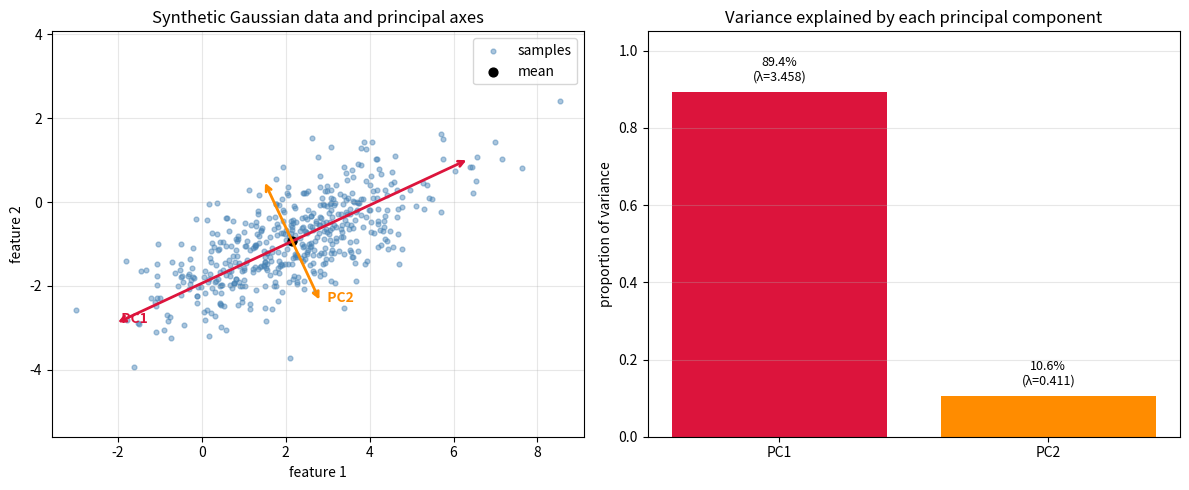

This figure's Python source:
"""CSE 242 Assignment 1 — submit as Assignment1.py.

Fill # YOUR ANSWER HERE blocks with commented reasoning; fill function bodies
at # YOUR CODE HERE. Keep signatures. See README.md and INTERFACE.md.
Functions must not mutate inputs, prompt for input, or perform network I/O.
Only code inside the main guard should save/show figures.
"""
import numpy as np
import matplotlib.pyplot as plt


# PART 1 (20 points), Q1: Show computations for the given A and B.
# YOUR ANSWER HERE
# A = [[3,4],[2,1]], B = [[1,2],[0,-1]]
# AB = [[3,2],[2,3]]
# BA = [[7,6],[-2,-1]]  (not the same as AB)
# (A+B)^T = [[4,2],[6,0]]
# A B^T = [[11,-4],[4,-1]]
# tr(A) = 4, tr(AB) = 6
def matrix_operations(A=None, B=None):
    """Return AB, BA, (A+B).T, A@B.T, trace(A), trace(AB).

    Defaults: A=[[3,4],[2,1]], B=[[1,2],[0,-1]]. Other inputs are square
    real matrices of matching size. Return a tuple in the specified order.
    """
    # YOUR CODE HERE
    if A is None:
        A = np.array([[3.0, 4.0], [2.0, 1.0]])
    else:
        A = np.array(A, dtype=float, copy=True)
    if B is None:
        B = np.array([[1.0, 2.0], [0.0, -1.0]])
    else:
        B = np.array(B, dtype=float, copy=True)
    AB = A @ B
    BA = B @ A
    ApB_T = (A + B).T
    ABT = A @ B.T
    return AB, BA, ApB_T, ABT, float(np.trace(A)), float(np.trace(AB))


# P1 Q2: Derive the given M eigenpairs and verify Mv=lambda*v.
# YOUR ANSWER HERE
# M = [[2,-1],[-1,2]]
# det(M-λI) = (2-λ)^2 - 1 = λ^2 - 4λ + 3 = (λ-3)(λ-1)
# so λ = 3 and 1
# λ=3: v = [1,-1],  M v = [3,-3] = 3v
# λ=1: v = [1,1],   M v = [1,1] = 1v
def eigensystem(M=None):
    """Return (values, vectors) for real symmetric M (default [[2,-1],[-1,2]]).

    Vectors are columns paired with values; order, sign, and nonzero scale
    are free. Vectors must span each eigenspace, including repeated roots.
    """
    # YOUR CODE HERE
    if M is None:
        M = np.array([[2.0, -1.0], [-1.0, 2.0]])
    else:
        M = np.array(M, dtype=float, copy=True)
    values, vectors = np.linalg.eigh(M)
    return values, vectors


# P1 Q3: Prove trace(AB)=trace(BA) for compatible matrices.
# YOUR ANSWER HERE
# tr(AB) = sum_i sum_k A_ik B_ki
# that's the same terms as tr(BA) = sum_k sum_i B_ki A_ik
# just added in a different order so they're equal
# (checked on Q1: both traces were 6)


# P1 Q4: Show the given C is invertible, and compute its inverse step by step.
# YOUR ANSWER HERE
# C = [[4,7],[2,6]], det = 24-14 = 10 != 0 so invertible
# Cinv = (1/10) [[6,-7],[-2,4]] = [[0.6,-0.7],[-0.2,0.4]]
def matrix_inverse(C=None):
    """Return inverse of nonsingular square C; default C=[[4,7],[2,6]]."""
    # YOUR CODE HERE
    if C is None:
        C = np.array([[4.0, 7.0], [2.0, 6.0]])
    else:
        C = np.array(C, dtype=float, copy=True)
    return np.linalg.inv(C)


# PART 2 (50 points), Q1: Normalize c*3**k/k!, derive expectation and variance.
# YOUR ANSWER HERE
# sum c * 3^k / k! = c * e^3 = 1  =>  c = e^{-3}
# that's poisson(3) so mean and var are both 3
def distribution_moments(rate=3.):
    """Return (c, mean, variance) for P(X=k)=c*rate**k/k!, k>=0, rate>0."""
    # YOUR CODE HERE
    c = float(np.exp(-rate))
    return c, float(rate), float(rate)


# P2 Q2: Show reasoning for intersection, conditional, and union probabilities.
# YOUR ANSWER HERE
# P(A and B) = P(A|B) P(B) = 0.6 * 0.3 = 0.18
# P(B|A) = 0.18 / 0.5 = 0.36
# P(A or B) = 0.5 + 0.3 - 0.18 = 0.62
def event_probabilities(p_a=.5, p_b=.3, p_a_given_b=.6):
    """Return (P(A intersect B), P(B|A), P(A union B)).

    Inputs describe a valid distribution with p_a,p_b>0.
    """
    # YOUR CODE HERE
    p_intersect = p_a_given_b * p_b
    p_b_given_a = p_intersect / p_a
    p_union = p_a + p_b - p_intersect
    return float(p_intersect), float(p_b_given_a), float(p_union)


# P2 Q3: Derive MLE/MAP for H,H,T,H,T, including the prior and maximization.
# YOUR ANSWER HERE
# 3 heads out of 5 flips
# L = θ^3 (1-θ)^2, set deriv to 0 => MLE = 3/5
# prior is 2θ so posterior ~ θ^4 (1-θ)^2 => MAP = 4/6 = 2/3
def coin_estimates(heads=3, tosses=5):
    """Return (MLE, MAP) using prior density 2*theta on [0,1].

    0<=heads<=tosses, positive integer tosses. Include boundary maxima.
    """
    # YOUR CODE HERE
    mle = heads / tosses
    mape = (heads + 1) / (tosses + 1)
    return float(mle), float(mape)


# P2 Q4: Derive both Gaussian MLEs for [1,3,5,7] step by step.
# YOUR ANSWER HERE
# mean mle is just the sample mean: (1+3+5+7)/4 = 4
# var mle uses /n not /(n-1): (9+1+1+9)/4 = 5
def gaussian_mle(data=None):
    """Return (mean MLE, variance MLE); default data=[1,3,5,7].

    Other inputs are finite 1D samples of length>=2 with nonzero variance.
    """
    # YOUR CODE HERE
    if data is None:
        data = np.array([1.0, 3.0, 5.0, 7.0])
    else:
        data = np.array(data, dtype=float, copy=True).reshape(-1)
    mu = float(np.mean(data))
    var = float(np.mean((data - mu) ** 2))
    return mu, var


# P2 Q5: Derive the Gaussian posterior mode for the given observation/prior.
# YOUR ANSWER HERE
# x=5, σ^2=4, prior N(0,1)
# MAP = (5/4) / (1/4 + 1) = 1
def gaussian_map(x=5., observation_variance=4., prior_mean=0., prior_variance=1.):
    """Return posterior mode for one observation and a Gaussian mean prior.

    Both variances are positive; inputs are variances, not standard deviations.
    """
    # YOUR CODE HERE
    like_prec = 1.0 / observation_variance
    prior_prec = 1.0 / prior_variance
    mu_map = (like_prec * x + prior_prec * prior_mean) / (like_prec + prior_prec)
    return float(mu_map)


# P2 Q6: Prove Var(X)=E[X**2]-E[X]**2.
# YOUR ANSWER HERE
# expand (X-μ)^2 and the 2μX term cancels:
# E[(X-μ)^2] = E[X^2] - 2μ^2 + μ^2 = E[X^2] - μ^2


# PART 3 (30 points), Q1: Define covariance and derive Var(u.T@X)=u.T@Sigma@u.
# YOUR ANSWER HERE
# Σ = E[(X-μ)(X-μ)^T]
# Var(u^T X) = E[(u^T (X-μ))^2] = u^T Σ u


# P3 Q2: Describe the Gaussian generator and observed correlation.
# YOUR ANSWER HERE
# made 2d gaussians with cov [[3,1.2],[1.2,1]]
# off diagonal is positive so they move together, cloud slants up-right
# ρ = 1.2/sqrt(3) ≈ 0.69
def generate_data(n_samples=500, seed=0, mean=None, covariance=None):
    """Return reproducible Gaussian samples (n_samples,2) using NumPy and seed.

    Defaults: mean=[2,-1], covariance=[[3,1.2],[1.2,1]]. Custom mean has shape
    (2,), covariance (2,2) is positive definite. Do not mutate input arrays.
    """
    # YOUR CODE HERE
    if mean is None:
        mean = np.array([2.0, -1.0])
    else:
        mean = np.array(mean, dtype=float, copy=True)
    if covariance is None:
        covariance = np.array([[3.0, 1.2], [1.2, 1.0]])
    else:
        covariance = np.array(covariance, dtype=float, copy=True)
    rng = np.random.default_rng(seed)
    return rng.multivariate_normal(mean, covariance, size=n_samples)


# P3 Q3: Link centering/covariance/eigendecomposition to the derivation and explain the plot.
# YOUR ANSWER HERE
# subtract mean, get cov with n-1, eigendecompose
# biggest eigenvalue = PC1 (same u^T Σ u thing from Q1)
# arrows on the scatter go through the mean
def pca(X):
    """Fit NumPy PCA without mutating finite X of shape (n,2), n>=2.

    Return dict: mean (2,), centered (n,2), covariance (2,2), eigenvalues (2,),
    components (2,2), scores (n,2). Use covariance divisor n-1, descending
    eigenvalues, orthonormal eigenvectors as columns, scores=centered@components.
    Signs/tied-eigenspace bases are free. Include rank-deficient and tied cases.
    NumPy eigh/SVD are allowed; fitted library PCA is not.
    """
    # YOUR CODE HERE
    X = np.array(X, dtype=float, copy=True)
    n = X.shape[0]
    mean = X.mean(axis=0)
    centered = X - mean
    covariance = (centered.T @ centered) / (n - 1)
    eigenvalues, components = np.linalg.eigh(covariance)
    order = np.argsort(eigenvalues)[::-1]
    eigenvalues = eigenvalues[order]
    components = components[:, order]
    scores = centered @ components
    return {
        "mean": mean,
        "centered": centered,
        "covariance": covariance,
        "eigenvalues": eigenvalues,
        "components": components,
        "scores": scores,
    }


# P3 Q4: Interpret the variance fractions and dimensionality reduction tradeoff.
# YOUR ANSWER HERE
# each pc gets λ_i / sum(λ)
# PC1 has most of it so dropping to 1d keeps the main shape
# you lose whatever is on PC2 though
def explained_variance(eigenvalues):
    """Return same-shape fractions for nonnegative eigenvalues with positive sum."""
    # YOUR CODE HERE
    eigenvalues = np.array(eigenvalues, dtype=float, copy=True)
    return eigenvalues / eigenvalues.sum()


# P3 Q2/Q3/Q4: Provide labeled figures and discuss their meaning.
# YOUR ANSWER HERE
# left plot is the points + pc directions
# right plot is % variance on each pc
def make_plots(X, result):
    """Return a Matplotlib Figure (or sequence of Figures), without show/save.

    Plot samples and principal directions through their mean, and explained
    variance fractions. Label axes. Plot quality is manually reviewed.
    """
    # YOUR CODE HERE
    X = np.asarray(X, dtype=float)
    mean = np.asarray(result["mean"], dtype=float)
    components = np.asarray(result["components"], dtype=float)
    eigenvalues = np.asarray(result["eigenvalues"], dtype=float)
    fractions = explained_variance(eigenvalues)

    fig, axes = plt.subplots(1, 2, figsize=(12, 5))

    ax = axes[0]
    ax.scatter(X[:, 0], X[:, 1], s=12, alpha=0.45, c="steelblue", label="samples")
    ax.scatter(mean[0], mean[1], c="black", s=40, zorder=3, label="mean")
    colors = ["crimson", "darkorange"]
    for i in range(components.shape[1]):
        direction = components[:, i]
        length = 2.5 * np.sqrt(max(eigenvalues[i], 0.0))
        ax.annotate(
            "",
            xy=mean + length * direction,
            xytext=mean - length * direction,
            arrowprops=dict(arrowstyle="<->", color=colors[i], lw=2),
        )
        tip = mean + length * direction
        ax.text(
            tip[0],
            tip[1],
            f"  PC{i + 1}",
            color=colors[i],
            fontsize=10,
            fontweight="bold",
        )
    ax.set_xlabel("feature 1")
    ax.set_ylabel("feature 2")
    ax.set_title("Synthetic Gaussian data and principal axes")
    ax.legend(loc="best")
    ax.set_aspect("equal", adjustable="datalim")
    ax.grid(True, alpha=0.3)

    ax = axes[1]
    labels = [f"PC{i + 1}" for i in range(len(fractions))]
    bars = ax.bar(labels, fractions, color=["crimson", "darkorange"][: len(fractions)])
    ax.set_ylim(0.0, 1.05)
    ax.set_ylabel("proportion of variance")
    ax.set_title("Variance explained by each principal component")
    for bar, frac, lam in zip(bars, fractions, eigenvalues):
        ax.text(
            bar.get_x() + bar.get_width() / 2.0,
            bar.get_height() + 0.02,
            f"{100.0 * frac:.1f}%\n(λ={lam:.3f})",
            ha="center",
            va="bottom",
            fontsize=9,
        )
    ax.grid(True, axis="y", alpha=0.3)

    fig.tight_layout()
    return fig


# REFLECTION: contributions, tasks completed, and external resources used.
# YOUR ANSWER HERE
# did the lin alg, probability/mle/map, and pca in numpy
# used the lectures and numpy docs a bit for multivariate_normal / eigh


if __name__ == "__main__":
    # YOUR CODE HERE: call your functions and save/display the requested figures.
    # This block does not run when the grader imports your functions.
    X = generate_data()
    result = pca(X)
    fractions = explained_variance(result["eigenvalues"])
    print("PCA eigenvalues:", result["eigenvalues"])
    print("Explained variance fractions:", fractions)

    fig = make_plots(X, result)
    fig.savefig("pca_figures.png", dpi=150, bbox_inches="tight")
    plt.show()
